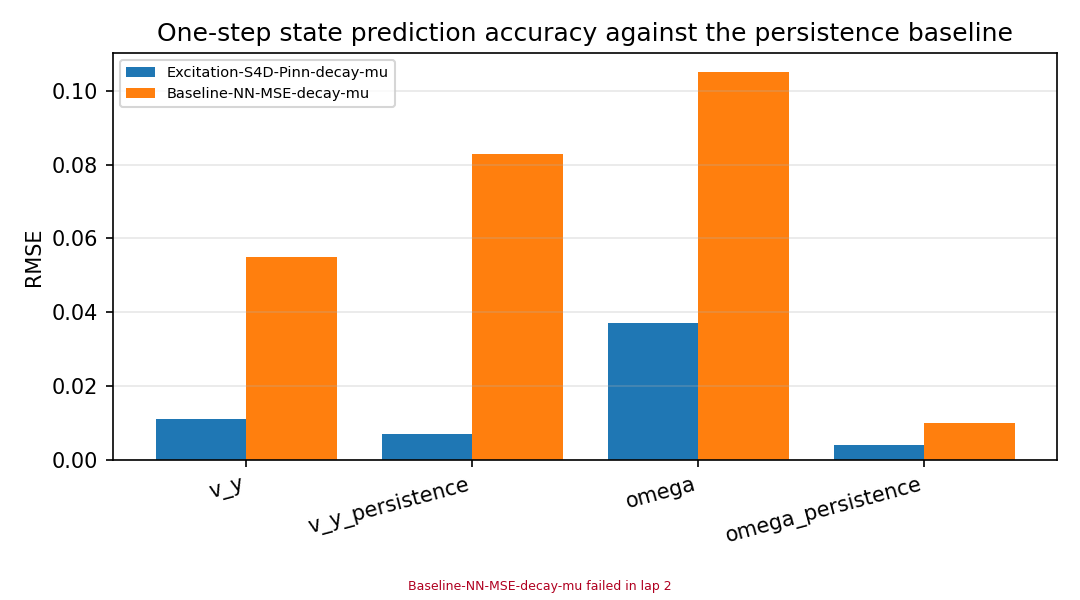

Data behind this chart, as committed beside it:
scenario, category, value
Excitation-S4D-Pinn-decay-mu, v_y, 0.011
Excitation-S4D-Pinn-decay-mu, v_y_persistence, 0.007
Excitation-S4D-Pinn-decay-mu, omega, 0.037
Excitation-S4D-Pinn-decay-mu, omega_persistence, 0.004
Baseline-NN-MSE-decay-mu, v_y, 0.055
Baseline-NN-MSE-decay-mu, v_y_persistence, 0.083
Baseline-NN-MSE-decay-mu, omega, 0.105
Baseline-NN-MSE-decay-mu, omega_persistence, 0.01
